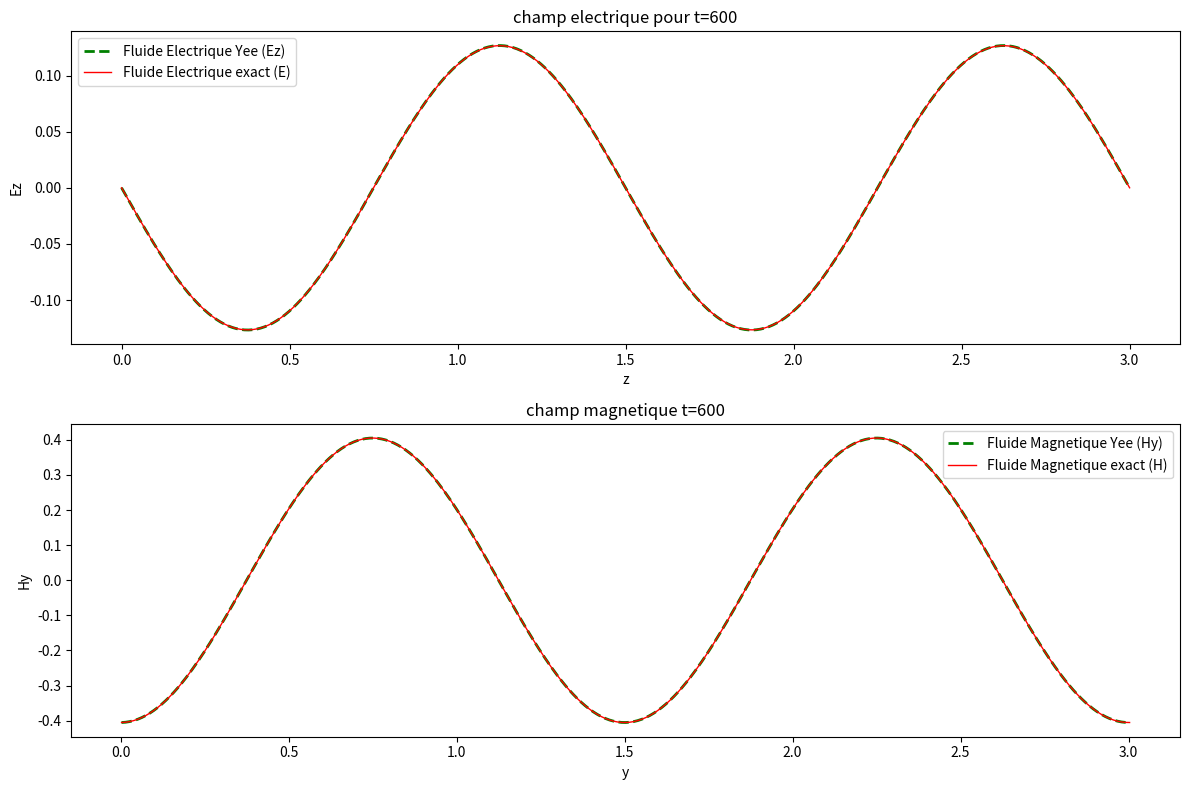
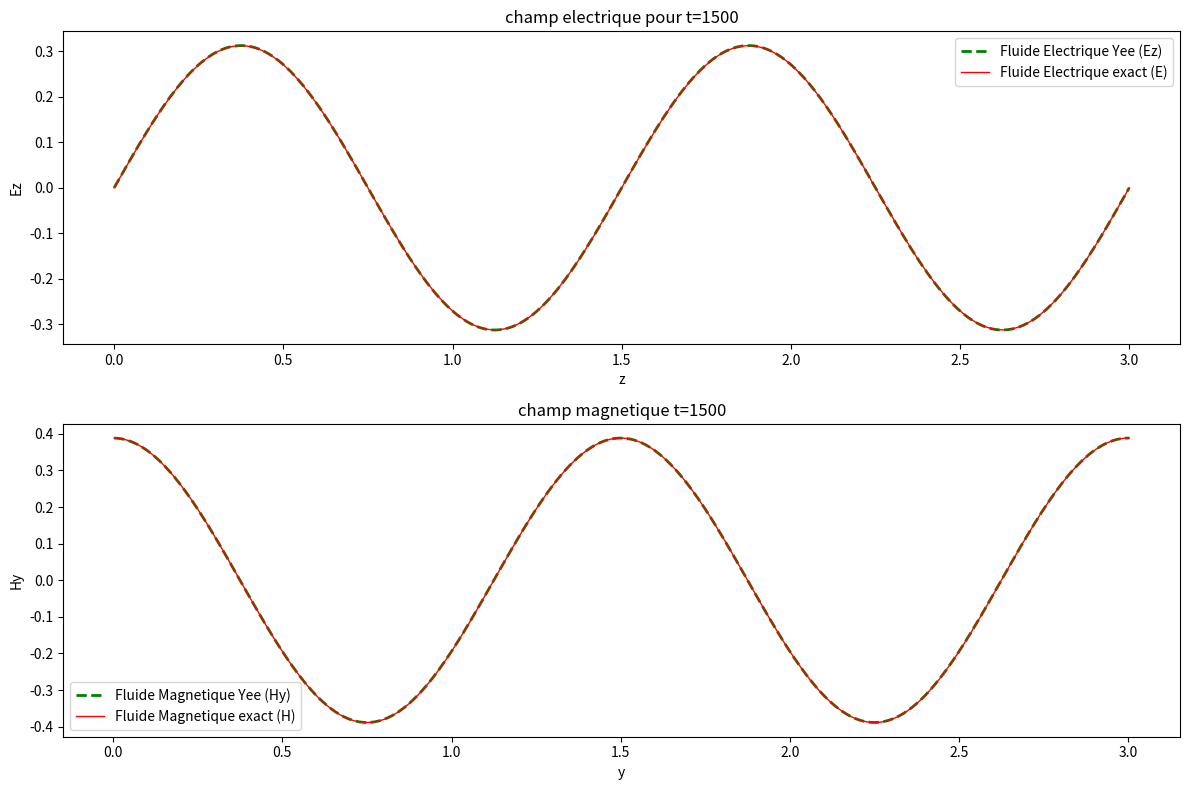
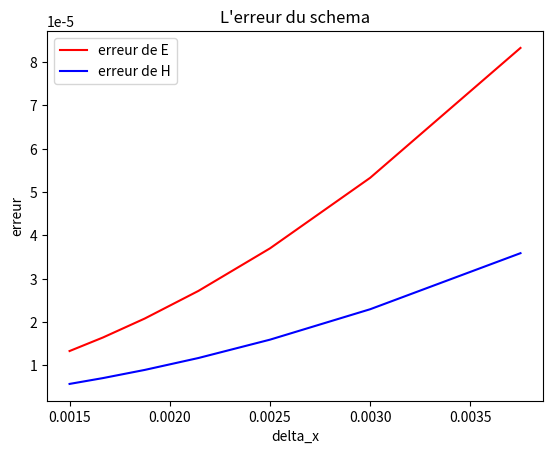
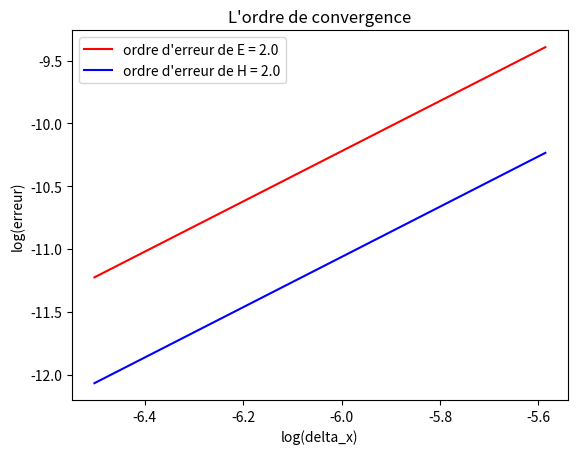

These charts were generated, in order, by the following Python code:
# -*- coding: utf-8 -*-
"""
Created on Sun May 26 23:45:58 2024

[redacted]
"""

import numpy as np
import matplotlib.pyplot as plt


def sol_exacte(t, x, y, omega, mu, e):
    
    c = 1/np.sqrt(mu*e)
    E = np.zeros((len(t), len(x)))
    H = np.zeros((len(t), len(x)))
    
    for n in range(len(t)):
        E[n, :] = np.sin(omega * x[:]) * np.sin(c * omega * t[n])
        
        H[n, :] = - 1/(mu*c) * np.cos(c * omega * (delta_t/2+t[n])) * np.cos(omega * y[:]) 
    return H, E



def Maxwell1d(N, I, T, L, omega, mu, e):
    
    c = 1/np.sqrt(mu*e)
    
    delta_t = T/N  #le pas de discritisation temporelle
    delta_x = L/I  #le pas de discritisation spatiale
    coeff = delta_t/delta_x
    
    z = np.arange(0, L + 0.1 * delta_x, delta_x) # I+1 points de discritisation sur pour Ez sur [0,L]
    y = np.arange(delta_x/2, L+delta_x/2 + 0.1 * delta_x, delta_x) # I+1 points de discritisation pour Hy sur [delta_x/2,L+delta_x/2]
    t = np.arange(0, T + 0.1 * delta_t, delta_t) # N+1 points de discritisation temporelle sur [0,L]
    
    # forme des champs magnetique et eletrique
    
    Hy = np.zeros((N+1,I+1))
    Ez = np.zeros((N+1, I+1))
    
    # conditions initiales 
    
    Hy[0, :] = - 1/(mu*c) * np.cos(c * omega * (delta_t/2+t[0])) * np.cos(omega * y[:])
    Ez[0, :] = np.sin(omega * z[:]) * np.sin(c * omega * t[0])
    
    Ez[1, 1:-1] = Ez[0, 1:-1] + (coeff/e) * (Hy[0, 1:-1] - Hy[0, :-2])
    # conditions de bords
    Ez[1, 0] = 0
    Ez[1, -1] = 0
    
    for n in range(1,N):
        
        Hy[n, :-1] = Hy[n-1, :-1] + (coeff/mu) * (Ez[n, 1:] - Ez[n, :-1])
        Hy[n, -1] = Hy[n-1, -1] + (coeff/mu) * (Ez[n, 1] - Ez[n, -1])  
        
        Ez[n + 1, 1:-1] = Ez[n, 1:-1] + (coeff/e) * (Hy[n, 1:-1] - Hy[n, :-2])
        
        # conditions de bords
        Ez[n + 1, 0] = 0
        Ez[n + 1, -1] = 0
        
    Hy[N, :-1] = Hy[N-1, :-1] + (coeff/mu) * (Ez[N, 1:] - Ez[N, :-1])
    Hy[N, -1] = Hy[N-1, -1] + (coeff/mu) * (Ez[N, 1] - Ez[N, -1]) 
    return Hy, Ez, t, z, y

k = 4
L = 3
T = 3
mu = 2
e = 1/3

omega = k * np.pi / L

N = 1500
I = 500
delta_t = T /N
delta_x = L / I
CFL = delta_t / (mu * e * delta_x )
print(f"CFL = {CFL}")


Hy, Ez, t, z, y = Maxwell1d(N, I, T, L, omega, mu, e)
H, E = sol_exacte(t, z, y, omega, mu, e)


#graphe du champ electrique et du champ magnetique
plt.figure(num=1, figsize=(12,8))
t1 = 600
plt.subplot(211)
plt.title(f"champ electrique pour t={t1}")
plt.plot(z, Ez[t1,:], label='Fluide Electrique Yee (Ez)', color='g', lw = 2, linestyle = '--')#, marker='+')
plt.plot(z, E[t1,:], label='Fluide Electrique exact (E)', color='r', lw = 1)
plt.xlabel('z')
plt.ylabel('Ez')
plt.legend()


plt.subplot(212)
plt.title(f"champ magnetique t={t1}")
plt.plot(y, Hy[t1,:], label='Fluide Magnetique Yee (Hy)', color='g', linestyle = '--', lw =2)#, marker='+')
plt.plot(y, H[t1,:], label='Fluide Magnetique exact (H)', color='r', lw=1)
plt.xlabel('y')
plt.ylabel('Hy')
plt.legend()

plt.tight_layout()
plt.show()


plt.figure(num=2, figsize=(12,8))
t2 = 1500
plt.subplot(211)
plt.title(f"champ electrique pour t={t2}")
plt.plot(z, Ez[t2,:], label='Fluide Electrique Yee (Ez)', color='g', lw = 2, linestyle = '--')#, marker='+')
plt.plot(z, E[t2,:], label='Fluide Electrique exact (E)', color='r', lw = 1)
plt.xlabel('z')
plt.ylabel('Ez')
plt.legend()


plt.subplot(212)
plt.title(f"champ magnetique t={t2}")
plt.plot(y, Hy[t2,:], label='Fluide Magnetique Yee (Hy)', color='g', lw = 2, linestyle = '--')#, marker='+')
plt.plot(y, H[t2,:], label='Fluide Magnetique exact (H)', color='r', lw = 1)
plt.xlabel('y')
plt.ylabel('Hy')
plt.legend()


plt.tight_layout()
plt.show()


#%%  Animation de la variation du champ electrique et du champ magnetique

from matplotlib.animation import FuncAnimation

fig, ((ax1, ax3), (ax2, ax4)) = plt.subplots(2, 2, figsize=(12, 8))

def animate(n):
    ax1.clear()
    ax2.clear()
    ax3.clear()
    ax4.clear()

    ax1.set_title('Fluide Electrique par Yee (Ez) at t = {}*dt'.format(n))
    ax1.set_xlabel('En axe Z')
    ax1.set_ylabel('Ez')
    ax1.plot(Ez[n, :], color='g', label='Ez par Yee', lw=2.5, ls='--')
    ax1.plot(E[n, :], color='r', label='E exacte', lw =1)
    ax1.set_ylim([-1.1, 1.1])
    ax1.legend()

    ax2.set_title('Fluide Magnetique par Yee (Hy) at t = {}*dt'.format(n))
    ax2.set_xlabel('En axe Y')
    ax2.set_ylabel('Hy')
    ax2.plot(Hy[n, :], color='b', label='Hy par Yee', lw=2.5, ls='--')
    ax2.plot(H[n, :], color='r', label='H exacte', lw=1)
    ax2.set_ylim([-1.2, 1.2])
    #ax2.set_ylim([-0.1, 0.1])
    ax2.legend()
    
    ax3.set_title('Solution Electrique (E) at t = {}*dt'.format(n))
    ax3.set_xlabel('En axe Z')
    ax3.set_ylabel('E')
    ax3.plot(E[n, :], color='r', label='E')
    ax3.set_ylim([-1.1, 1.1])
    ax3.legend()

    
    ax4.set_title('Solution Magnetique (H) at t = {}*dt'.format(n))
    ax4.set_xlabel('En axe Y')
    ax4.set_ylabel('H')
    ax4.plot(H[n, :], color='c', label='H')
    ax4.set_ylim([-1.2, 1.2])
    #ax4.set_ylim([-0.1, 0.1])
    ax4.legend()

    plt.tight_layout()

ani = FuncAnimation(fig, animate, frames = range(0, N, 25), interval=50)

plt.show()


#%%   Calcul de l'ordre de convergence
# sous CFL = 1/2
k = 4
T = 3
L = 3
omega = k * np.pi / L

I_list  = np.arange(800, 2002, 200)
N_list = 2 * (T * I_list // L) 


err_H = np.zeros(len(I_list))
err_E = np.zeros(len(I_list))

for i, N in enumerate(N_list):
    
    err_HH = np.zeros(N)
    err_EE = np.zeros(N)
    
    delta_x = L / I_list[i]
    delta_t = T / N
    #print(delta_t/delta_x)
    Hy, Ez, t, z, y = Maxwell1d(N, I_list[i], T, L, omega, mu, e)
    H, E = sol_exacte(t, z, y, omega, mu, e)
    
    for j in range(N):
        #L'effet du temps sur l'erreur
        err_HH[j] = np.linalg.norm(H[j, :] - Hy[j, :], ord=2) *delta_x**(1/2) #norme 2
        err_EE[j] = np.linalg.norm(E[j, :] - Ez[j, :], ord=2) *delta_x**(1/2) #norme infinie
        #err_HH[j] = np.linalg.norm(H[j, :] - Hy[j, :], ord=np.inf)
        #err_EE[j] = np.linalg.norm(E[j, :] - Ez[j, :], ord=np.inf)

    #L'effet de l'axe x du temps et de l'espace sur l'erreur    
    err_H[i] = np.linalg.norm(err_HH, ord=2) *delta_t**(1/2)
    err_E[i] = np.linalg.norm(err_EE, ord=2) *delta_t**(1/2)
    #err_H[i] = np.linalg.norm(err_HH, ord=np.inf)
    #err_E[i] = np.linalg.norm(err_EE, ord=np.inf)
#la norme 2 marche mieux que la norme infinie

h = L / I_list 
print(h)
H_ordre = np.polyfit(np.log(h), np.log(err_H), 1)[0]
E_ordre = np.polyfit(np.log(h), np.log(err_E), 1)[0]
print(f"Ordre de convergence spatial pour H: {H_ordre}")
print(f"Ordre de convergence spatial pour E: {E_ordre}")

print(f'max err_H = {max(err_H)}, max err_E = {max(err_E)}')

plt.figure()
plt.plot(h, err_E, label="erreur de E", color='r')
plt.plot(h, err_H, label="erreur de H", color='b')
plt.title("L'erreur du schema")
plt.xlabel('delta_x')
plt.ylabel('erreur')
plt.legend()
plt.show()

plt.figure()
plt.plot(np.log(h), np.log(err_E), label=f"ordre d'erreur de E = {round(E_ordre,2)}", color='r')
plt.plot(np.log(h), np.log(err_H), label=f"ordre d'erreur de H = {round(H_ordre,2)}", color='b')
plt.title("L'ordre de convergence")
plt.xlabel('log(delta_x)')
plt.ylabel('log(erreur)')
plt.legend()
plt.show()

cfl = (T/N_list[:]) / (L/I_list[:])
print("cfl = " + str(cfl))

